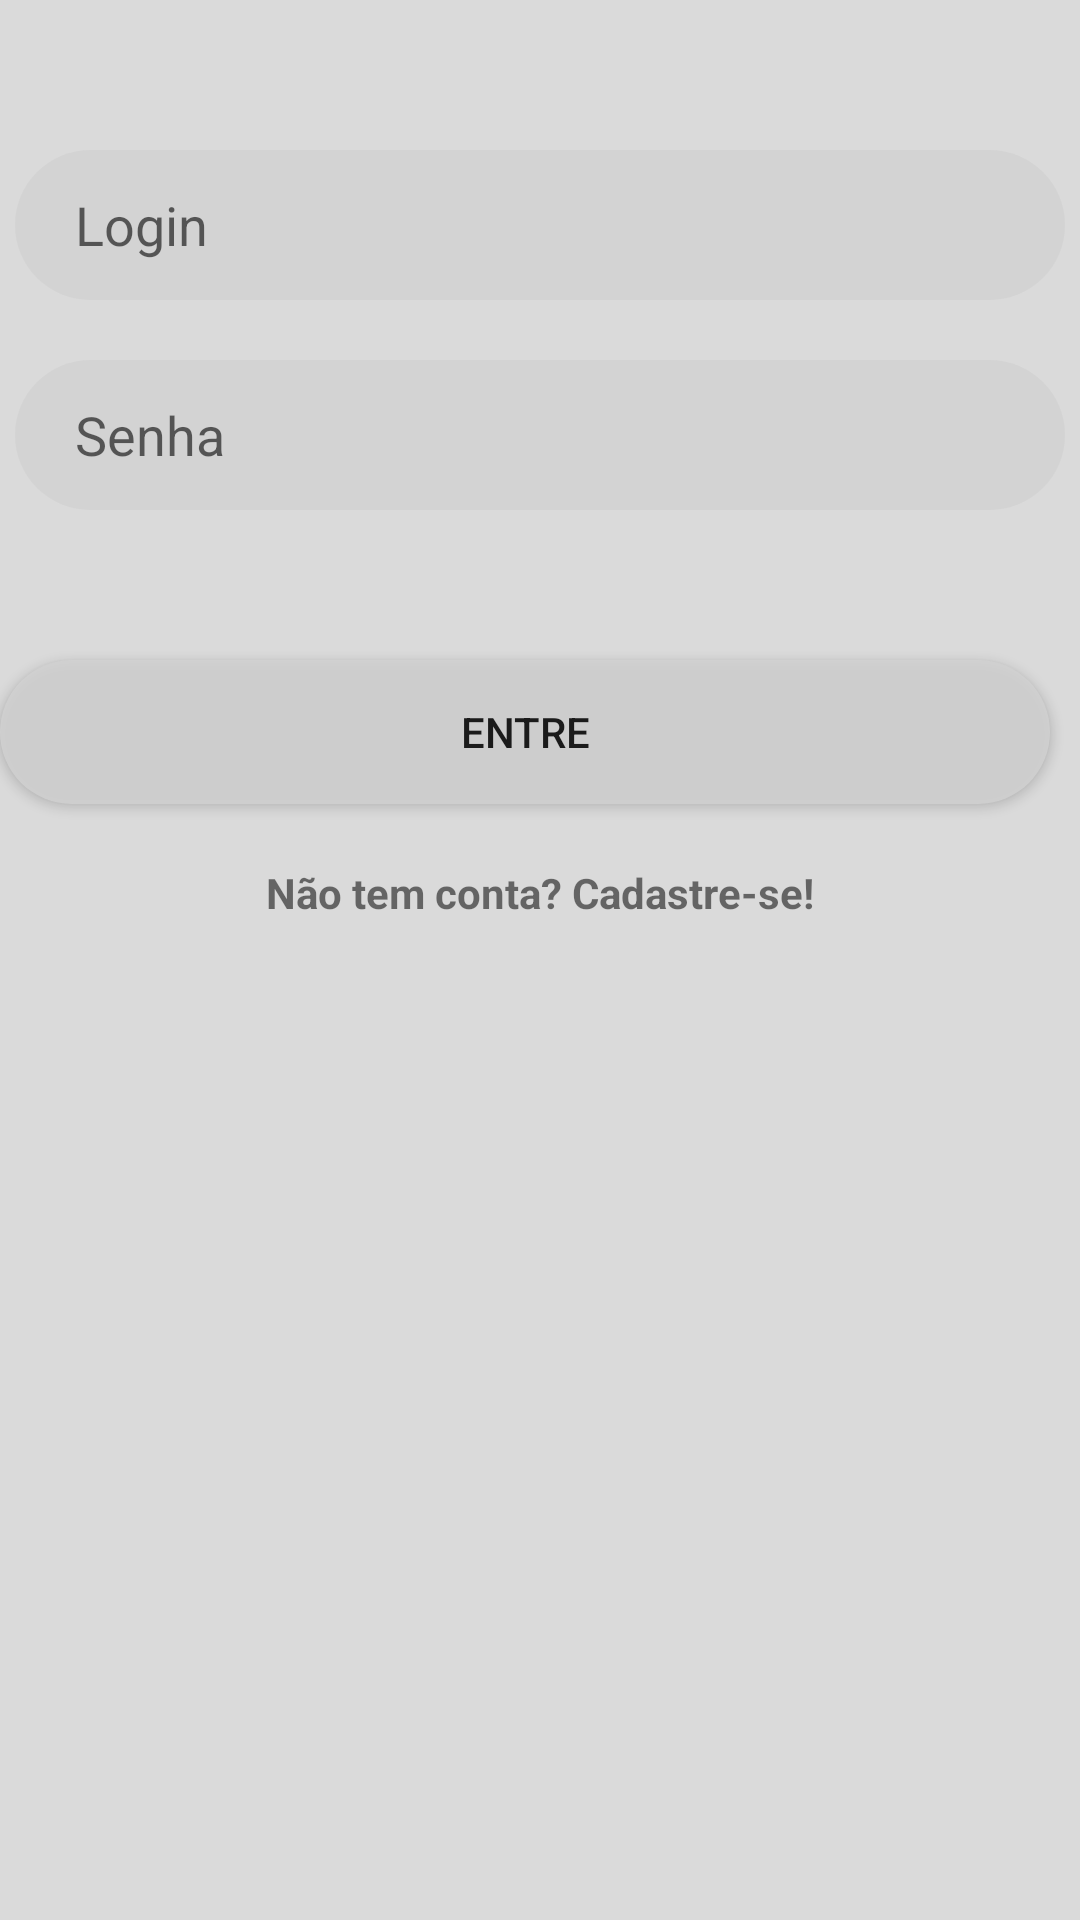

Produce the Android XML layout that renders to this screen, including the resource entries it uses.
<!-- AndroidManifest.xml: application theme Theme.Trabalho04Mobile -->
<!-- res/layout/activity_main.xml -->
<?xml version="1.0" encoding="utf-8"?>
<androidx.constraintlayout.widget.ConstraintLayout xmlns:android="http://schemas.android.com/apk/res/android"
    xmlns:app="http://schemas.android.com/apk/res-auto"
    xmlns:tools="http://schemas.android.com/tools"
    android:layout_width="match_parent"
    android:layout_height="match_parent"
    tools:context=".MainActivity"
    android:background="@color/bgColor">

    <EditText
        android:id="@+id/editTextLogin"
        android:layout_width="350dp"
        android:layout_height="50dp"
        android:layout_marginTop="50dp"
        android:background="@drawable/background_edittext"
        android:ems="10"
        android:hint="Login"
        android:paddingLeft="20dp"
        android:inputType="textPersonName"
        app:layout_constraintEnd_toEndOf="parent"
        app:layout_constraintStart_toStartOf="parent"
        app:layout_constraintTop_toTopOf="parent" />

    <Button
        android:id="@+id/buttonLogin"
        android:layout_width="350dp"
        android:layout_height="wrap_content"
        android:layout_marginTop="50dp"
        android:text="Entre"
        android:background="@drawable/bg_button"
        app:layout_constraintTop_toBottomOf="@+id/editTextSenha"
        tools:layout_editor_absoluteX="31dp" />

    <TextView
        android:id="@+id/textViewCadastro"
        android:layout_width="wrap_content"
        android:layout_height="wrap_content"
        android:layout_marginTop="20dp"
        android:text="Não tem conta? Cadastre-se!"
        android:textStyle="bold"
        app:layout_constraintEnd_toEndOf="parent"
        app:layout_constraintStart_toStartOf="parent"
        app:layout_constraintTop_toBottomOf="@+id/buttonLogin" />

    <EditText
        android:id="@+id/editTextSenha"
        android:layout_width="350dp"
        android:layout_height="50dp"
        android:layout_marginTop="20dp"
        android:background="@drawable/background_edittext"
        android:ems="10"
        android:paddingLeft="20dp"
        android:hint="Senha"
        android:inputType="textPassword"
        app:layout_constraintEnd_toEndOf="parent"
        app:layout_constraintStart_toStartOf="parent"
        app:layout_constraintTop_toBottomOf="@+id/editTextLogin" />
</androidx.constraintlayout.widget.ConstraintLayout>
<!-- resources referenced by this layout -->
<resources>
  <color name="bgColor">#d3d3d3d3</color>
  <!-- drawable background_edittext (drawable) -->
  <?xml version="1.0" encoding="utf-8"?>
  <shape xmlns:android="http://schemas.android.com/apk/res/android">
      <solid android:color="@color/bgColor"/>
      <corners android:radius="25dp"/>
  </shape>
  <!-- drawable bg_button (drawable) -->
  <?xml version="1.0" encoding="utf-8"?>
  <shape xmlns:android="http://schemas.android.com/apk/res/android">
      <solid android:color="@color/bgColor"/>
      <corners android:radius="50dp"/>
  </shape>
  <style name="Theme.Trabalho04Mobile" parent="Theme.MaterialComponents.DayNight.DarkActionBar">
          
          <item name="colorPrimary">@color/purple_500</item>
          <item name="colorPrimaryVariant">@color/purple_700</item>
          <item name="colorOnPrimary">@color/bgColor</item>
          
          <item name="colorSecondary">@color/teal_200</item>
          <item name="colorSecondaryVariant">@color/teal_700</item>
          <item name="colorOnSecondary">@color/black</item>
          
          <item name="android:statusBarColor" tools:targetApi="l">?attr/colorPrimaryVariant</item>
          
      </style>
  <color name="purple_500">#FF6200EE</color>
  <color name="purple_700">#FF3700B3</color>
  <color name="teal_200">#FF03DAC5</color>
  <color name="teal_700">#FF018786</color>
  <color name="black">#FF000000</color>
</resources>
